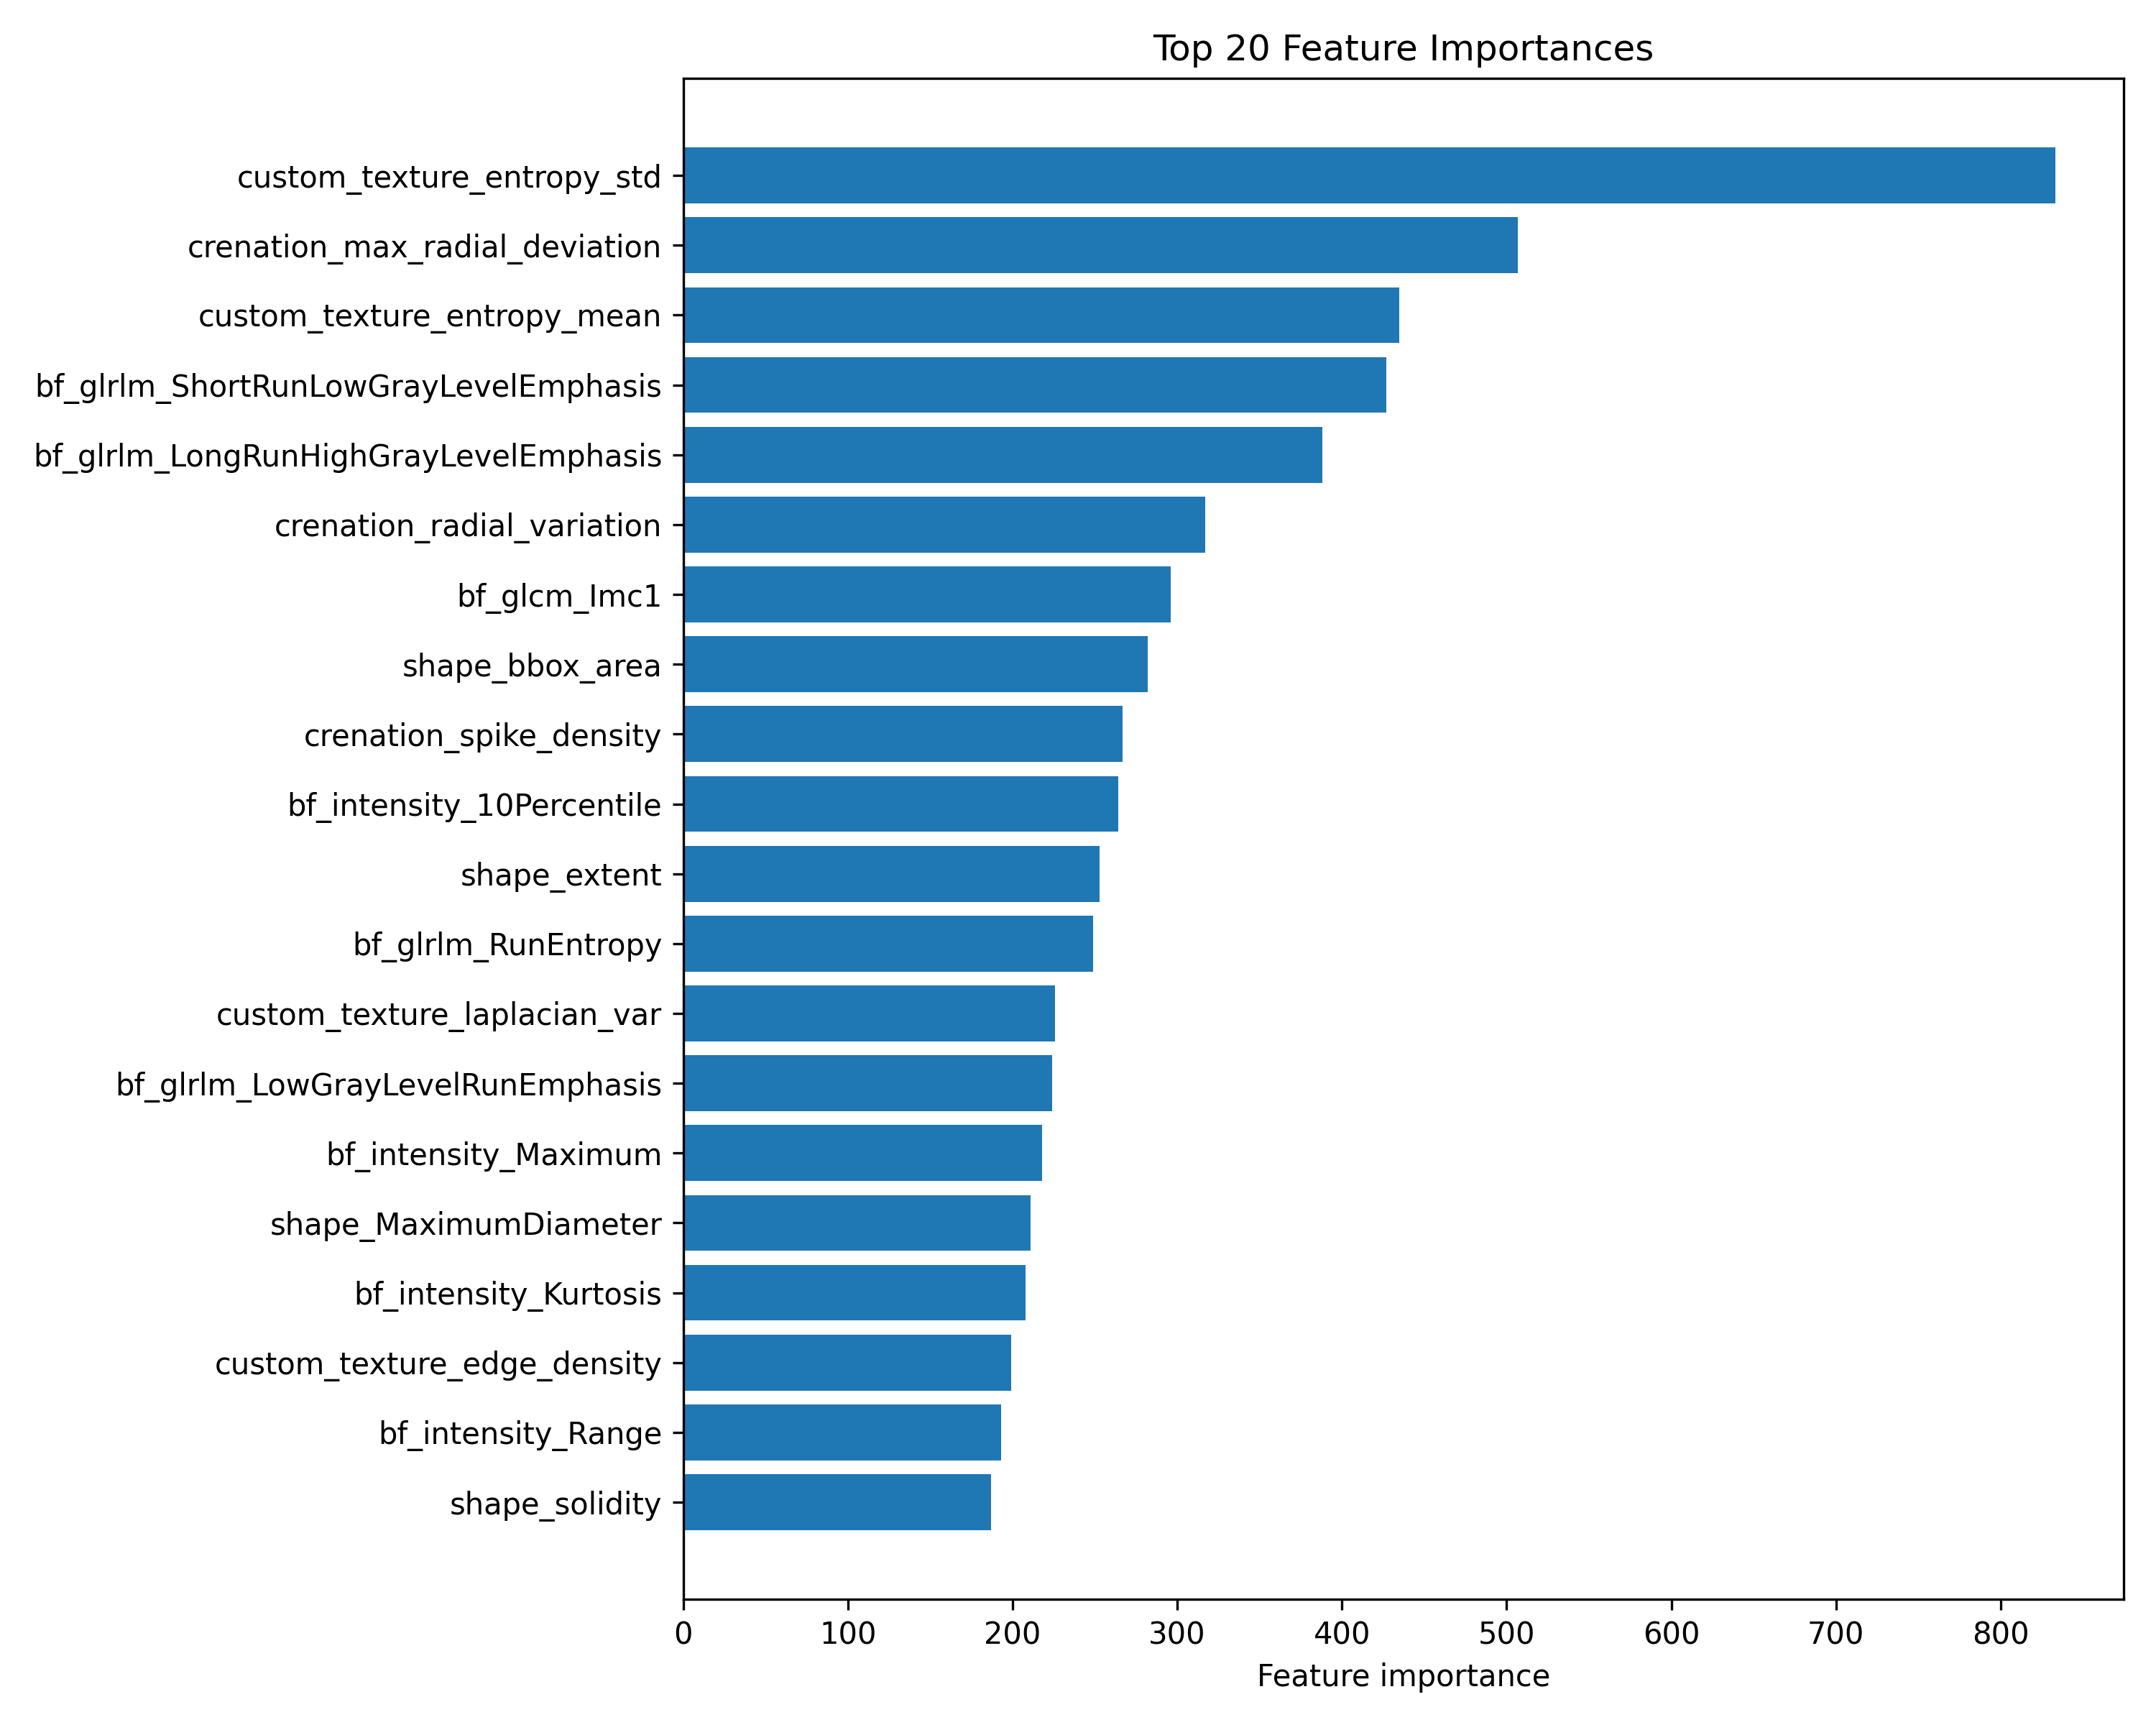

The data file committed next to this chart (first rows):
feature, importance
custom_texture_entropy_std, 833
crenation_max_radial_deviation, 507
custom_texture_entropy_mean, 435
bf_glrlm_ShortRunLowGrayLevelEmphasis, 427
bf_glrlm_LongRunHighGrayLevelEmphasis, 388
crenation_radial_variation, 317
bf_glcm_Imc1, 296
shape_bbox_area, 282
crenation_spike_density, 267
bf_intensity_10Percentile, 264
shape_extent, 253
bf_glrlm_RunEntropy, 249
custom_texture_laplacian_var, 226
bf_glrlm_LowGrayLevelRunEmphasis, 224
bf_intensity_Maximum, 218
shape_MaximumDiameter, 211
bf_intensity_Kurtosis, 208
custom_texture_edge_density, 199
bf_intensity_Range, 193
shape_solidity, 187
bf_glrlm_RunLengthNonUniformity, 185
bf_glcm_Correlation, 183
shape_MajorAxisLength, 181
bf_glrlm_ShortRunHighGrayLevelEmphasis, 174
shape_MinorAxisLength, 174
shape_Elongation, 157
bf_glrlm_ShortRunEmphasis, 149
bf_glrlm_RunVariance, 147
bf_intensity_Minimum, 145
bf_intensity_Mean, 143
bf_glszm_HighGrayLevelZoneEmphasis, 142
bf_intensity_RootMeanSquared.1, 137
bf_gldm_GrayLevelNonUniformity, 129
shape_PerimeterSurfaceRatio, 127
bf_intensity_RootMeanSquared, 121
crenation_perimeter_area_ratio, 120
bf_intensity_Entropy, 119
bf_intensity_90Percentile, 112
bf_glcm_Imc12, 111
shape_Perimeter, 106
bf_intensity_Median, 104
custom_texture_std, 100
bf_intensity_Energy, 96
custom_texture_range, 95
bf_intensity_Uniformity, 93
bf_gldm_DependenceNonUniformity, 87
crenation_circularity, 80
bf_gldm_DependenceVariance, 80
bf_glrlm_LongRunEmphasis, 78
bf_glcm_JointEnergy, 72
shape_Sphericity, 71
crenation_roughness_index, 66
bf_glcm_MCC, 66
bf_glrlm_LongRunLowGrayLevelEmphasis, 64
bf_glcm_DifferenceAverage, 59
bf_glcm_Autocorrelation, 59
crenation_indentation_density, 59
shape_eccentricity, 58
bf_gldm_DependenceEntropy, 58
bf_intensity_MeanAbsoluteDeviation, 57
... 32 more rows
